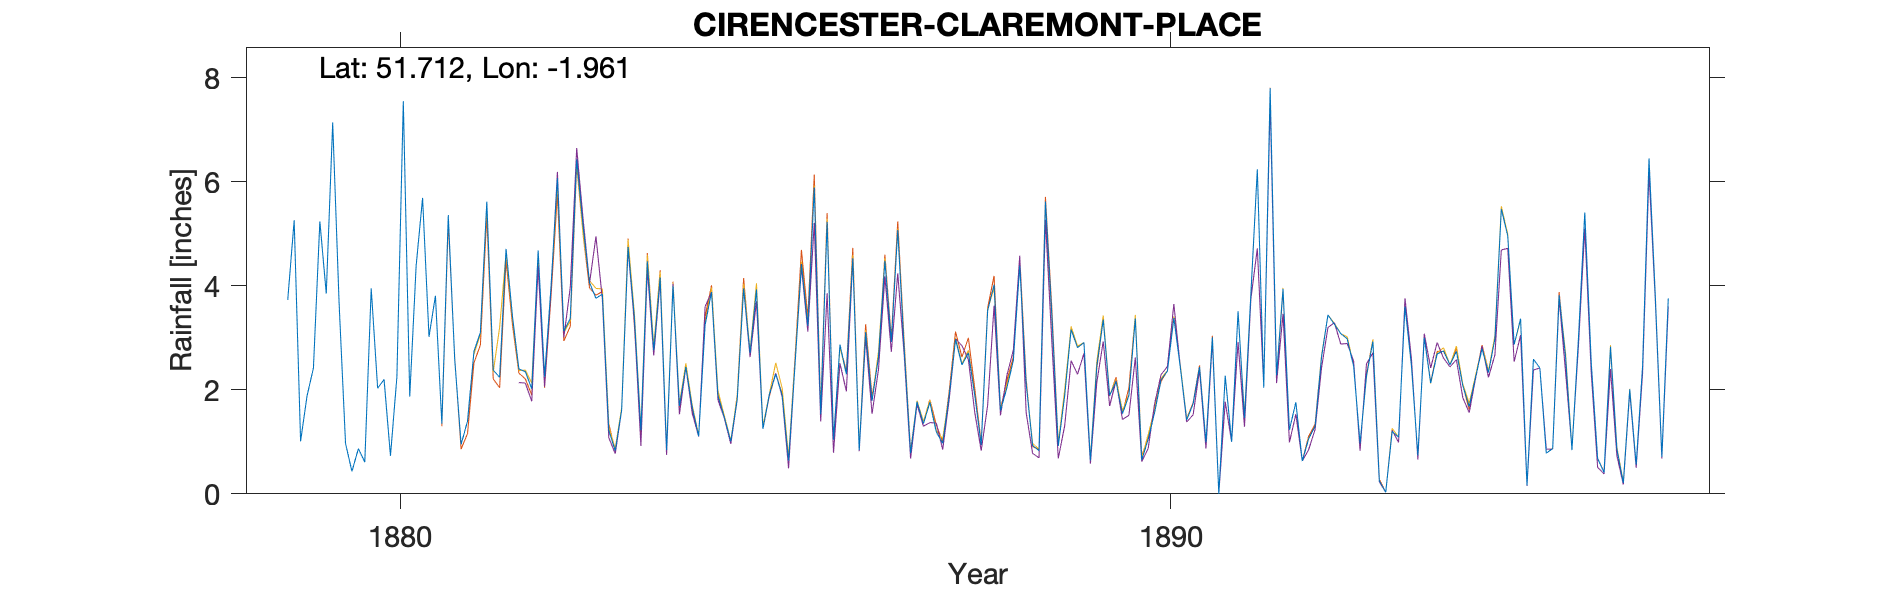

The file beside this chart, header and first rows:
CIRENCESTER-CLAREMONT-PLACE, , , , , , , , , , , , , , , , , , , , , , , 
Grid ref, SP027014, Long, -1.961, Lat, 51.71, Elevation, 355, ft, , , , , , , , , , , , , , , 
Station no, RR2656, , , , , , , , , , , , , , , , , , , , , , 
, 1870, 1871, 1872, 1873, 1874, 1875, 1876, 1877, 1878, 1879, 1880, 1881, 1882, 1883, 1884, 1885, 1886, 1887, 1888, 1889, 1890, 1891, 1892
January, , , , , , , , , , 3.73, 0.61, 1.35, 2.4, 3.76, 4, 2.71, 5.23, 2.8, 0.94, 0.92, 3.37, 3.01, 1.23
February, , , , , , , , , , 5.26, 3.95, 5.36, 2.35, 3.84, 1.69, 3.93, 1.04, 0.78, 3.52, 1.89, 0.65, 0, 1.76
March, , , , , , , , , , 1.01, 2.03, 2.59, 2.02, 1.22, 2.44, 1.25, 2.87, 1.77, 4.02, 3.16, 1.05, 2.27, 0.63
April, , , , , , , , , , 1.88, 2.2, 0.95, 4.68, 0.83, 1.66, 1.91, 2.3, 1.35, 1.6, 2.81, 1.56, 1, 1.06
May, , , , , , , , , , 2.42, 0.73, 1.4, 2.25, 1.61, 1.11, 2.3, 4.53, 1.76, 2.04, 2.91, 2.19, 3.51, 1.3
June, , , , , , , , , , 5.24, 2.25, 2.74, 3.98, 4.75, 3.25, 1.9, 0.84, 1.19, 2.56, 0.64, 2.36, 1.46, 2.63
July, , , , , , , , , , 3.85, 7.55, 3.1, 6.07, 3.37, 3.88, 0.64, 3.11, 0.97, 4.39, 2.46, 3.38, 3.85, 3.44
August, , , , , , , , , , 7.14, 1.87, 5.62, 3.13, 1.22, 1.89, 2.48, 1.79, 1.88, 2.12, 3.35, 2.44, 6.24, 3.26
September, , , , , , , , , , 3.66, 4.39, 2.38, 3.37, 4.47, 1.47, 4.42, 2.63, 2.97, 0.93, 1.89, 1.42, 2.04, 3.08
October, , , , , , , , , , 0.97, 5.69, 2.24, 6.43, 2.76, 1.01, 3.23, 4.48, 2.48, 0.83, 2.16, 1.73, 7.8, 2.98
November, , , , , , , , , , 0.43, 3.02, 4.71, 5.14, 4.16, 1.82, 5.89, 2.92, 2.71, 5.62, 1.54, 2.44, 2.28, 2.45
December, , , , , , , , , , 0.87, 3.81, 3.41, 4.06, 0.84, 3.95, 1.53, 5.07, 1.89, 3.43, 1.89, 0.99, 3.94, 0.97
Total, , , , , , , , , , 36.46, 38.1, 35.85, 45.88, 32.83, 28.17, 32.19, 36.81, 22.55, 32, 25.62, 23.58, 37.4, 24.79
